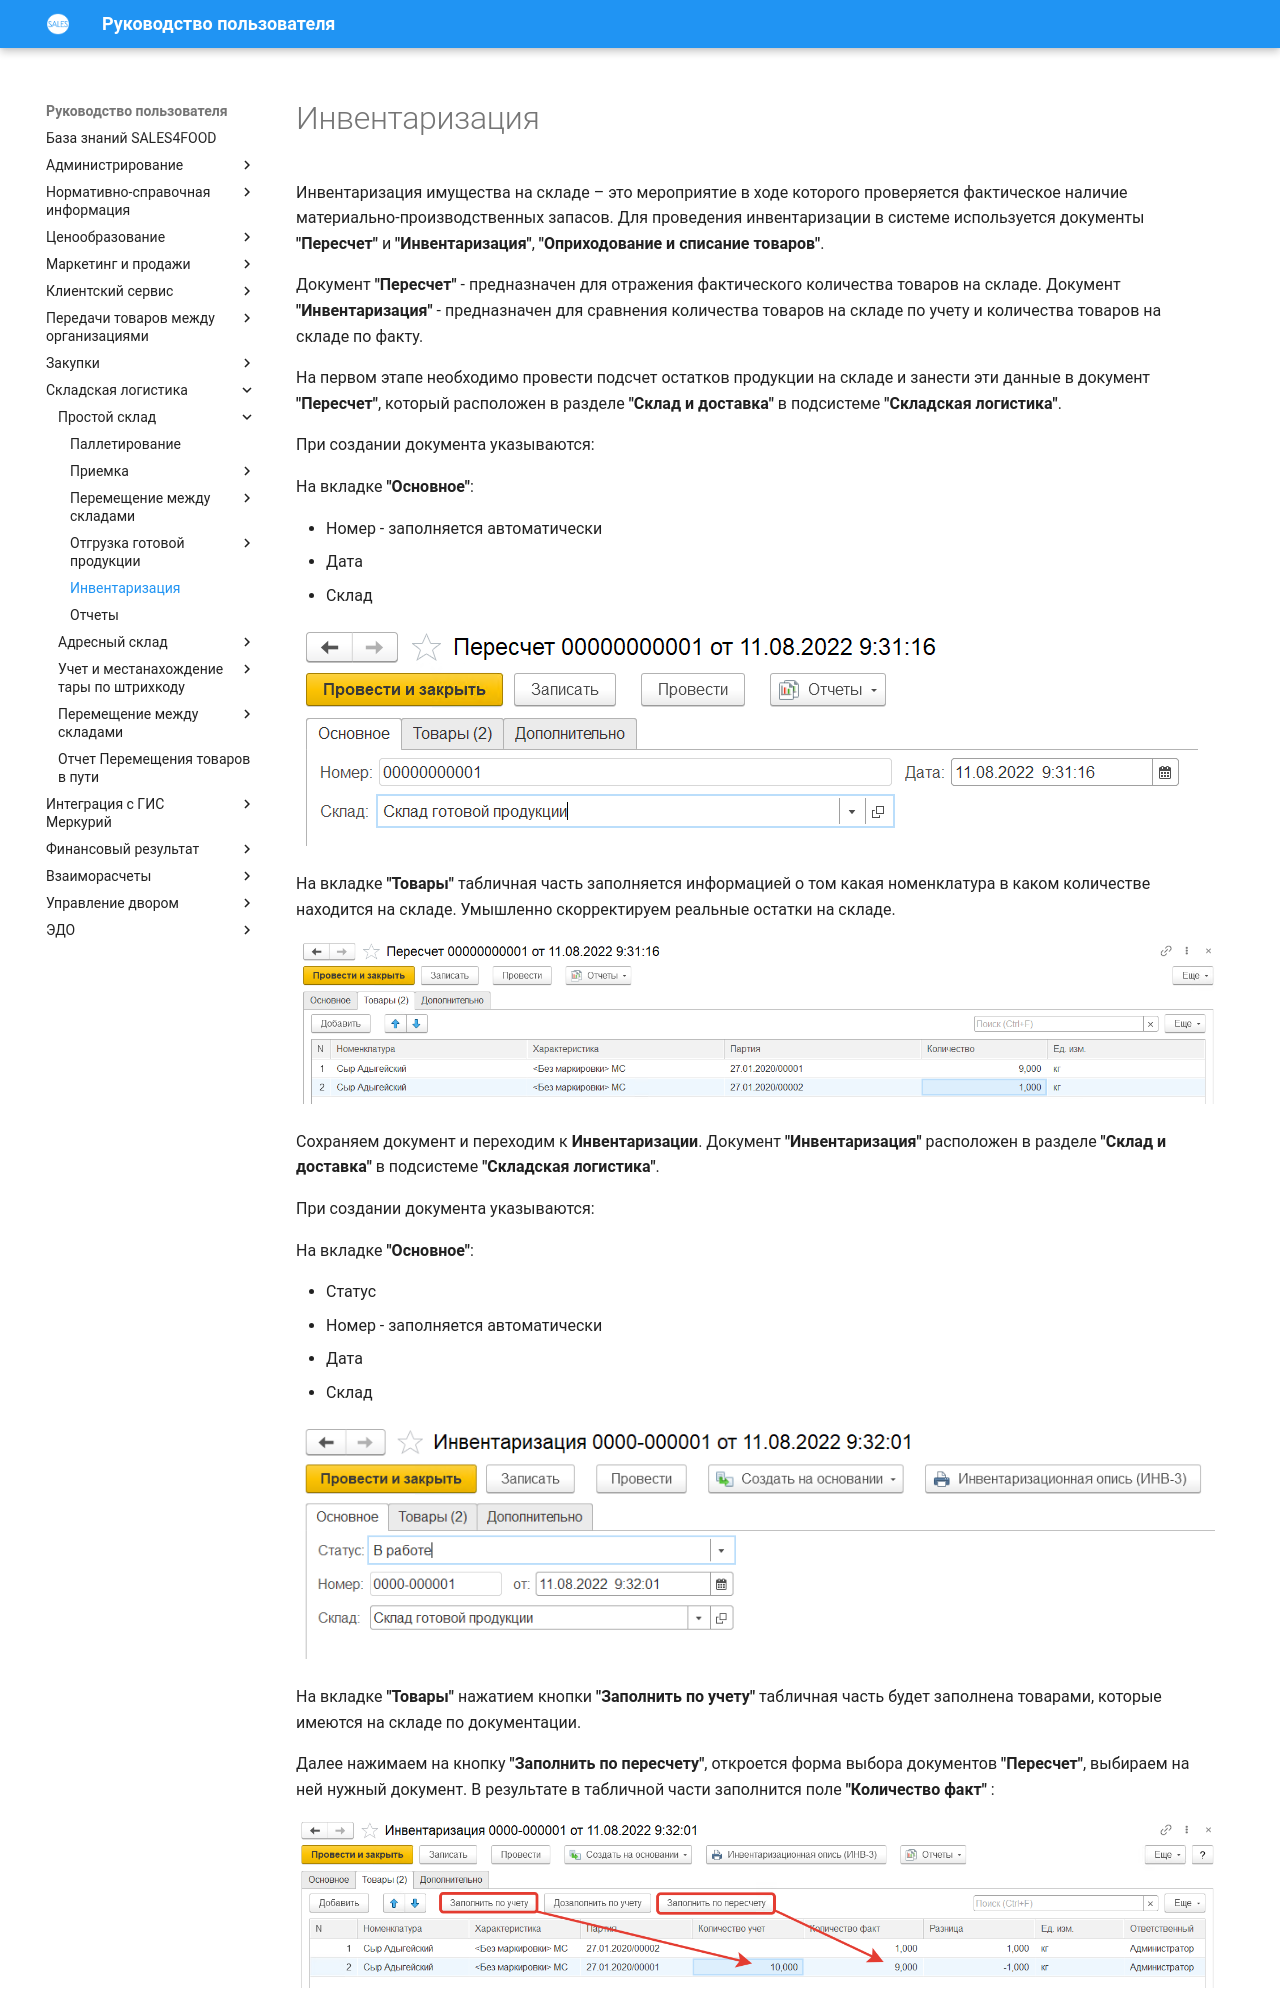

repository: Konstanta-it/sales4food · page: Warehouse/SimpleWarehouse/Inventar/index.html · generator: mkdocs

# Инвентаризация

Инвентаризация имущества на складе – это мероприятие в ходе которого проверяется фактическое наличие материально-производственных запасов. Для проведения инвентаризации в системе используется документы **"Пересчет"** и **"Инвентаризация"**, **"Оприходование и списание товаров"**.

Документ **"Пересчет"** - предназначен для отражения фактического количества товаров на складе. Документ **"Инвентаризация"** - предназначен для сравнения количества товаров на складе по учету и количества товаров на складе по факту.

На первом этапе необходимо провести подсчет остатков продукции на складе и занести эти данные в документ **"Пересчет"**, который расположен в разделе **"Склад и доставка"** в подсистеме **"Складская логистика"**.

При создании документа указываются:

На вкладке **"Основное"**:

- Номер - заполняется автоматически
- Дата
- Склад

![1](Inventar.assets/1.png)

На вкладке **"Товары"** табличная часть заполняется информацией о том какая номенклатура в каком количестве находится на складе.
Умышленно скорректируем реальные остатки на складе.

![2](Inventar.assets/2.png)

Сохраняем документ и переходим к **Инвентаризации**.
Документ **"Инвентаризация"**  расположен в разделе **"Склад и доставка"** в подсистеме **"Складская логистика"**.

При создании документа указываются:

На вкладке **"Основное"**:

- Статус
- Номер - заполняется автоматически
- Дата
- Склад

![3](Inventar.assets/3.png)

На вкладке **"Товары"** нажатием кнопки **"Заполнить по учету"** табличная часть будет заполнена товарами, которые имеются на складе по документации.
